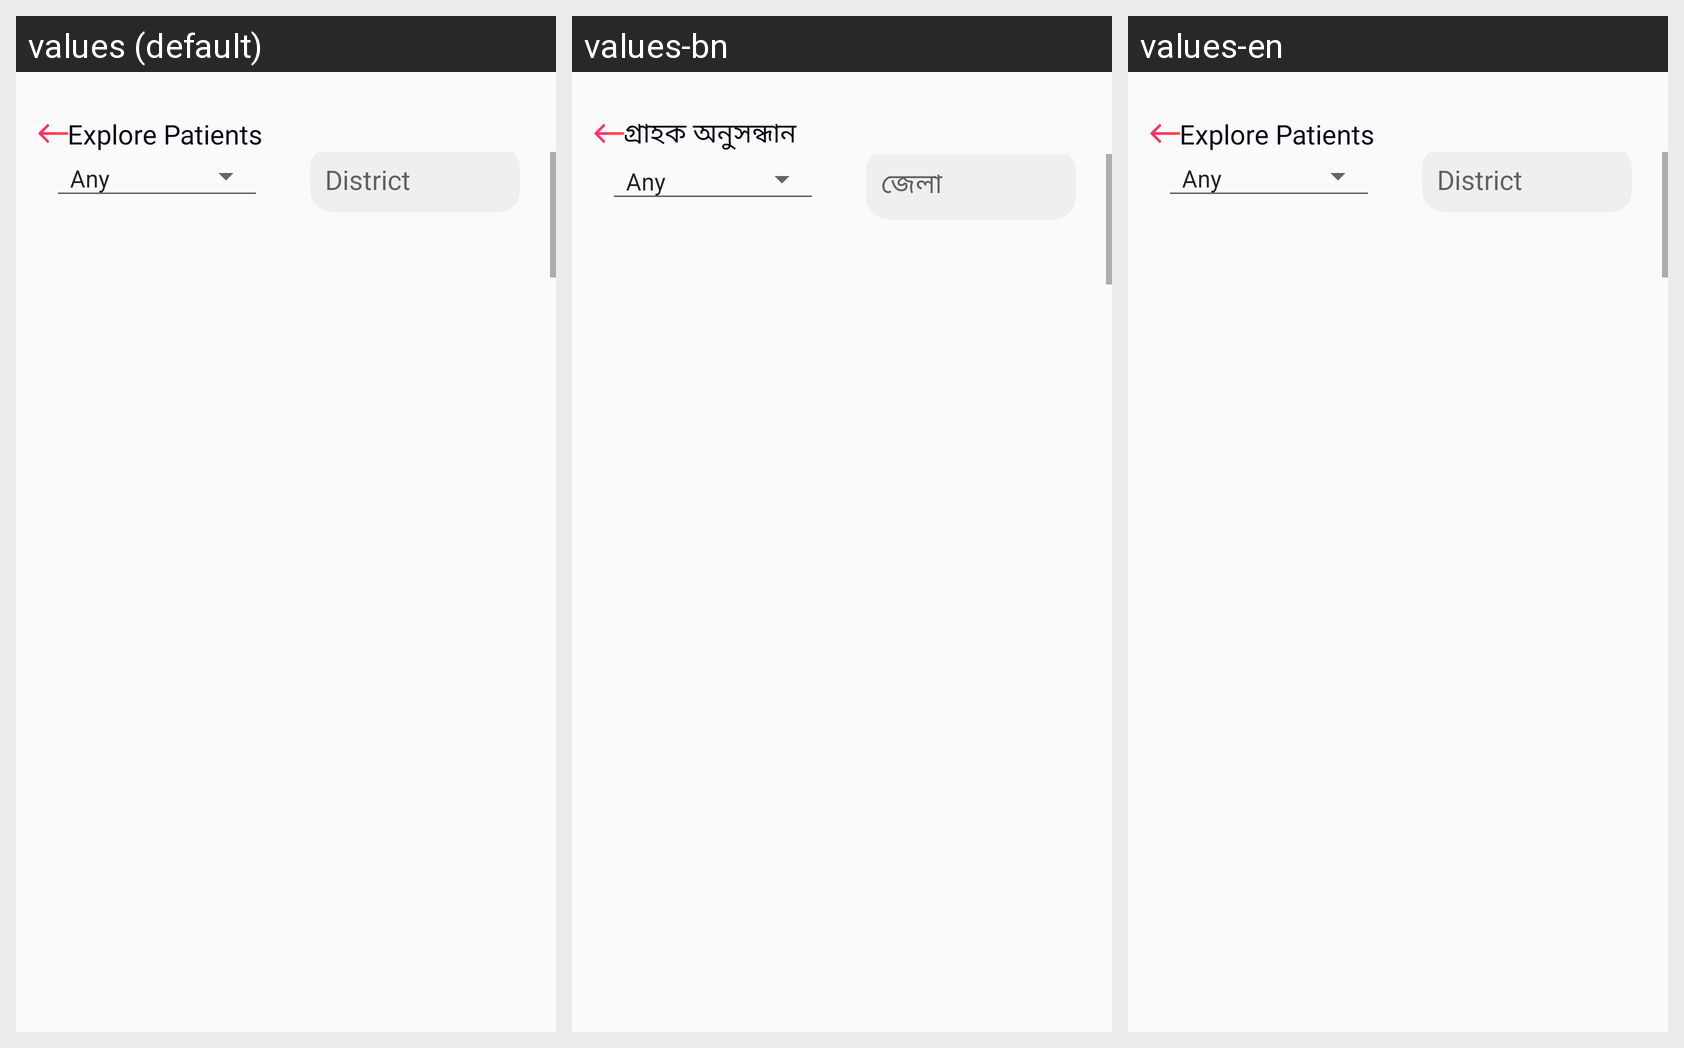

Strings drawn on this Android screen and how each of the app's shown locales translates them:
Android screen res/layout/activity_explore_patients.xml rendered under 3 locales, left to right: values (default), values-bn, values-en. Device: Nexus 5 (rendered at 1080×1920; each locale shown at half size, 540×960, under a caption strip naming it); theme AppTheme.
Strings drawn on this screen, with the default value and each locale's value (text and hints the layout hard-codes, and strings that could not be matched under every locale, appear in the picture but are not listed):

explore_patients
  values: Explore Patients
  values-bn: গ্রাহক অনুসন্ধান
  values-en: Explore Patients

label_district
  values: District
  values-bn: জেলা
  values-en: District
